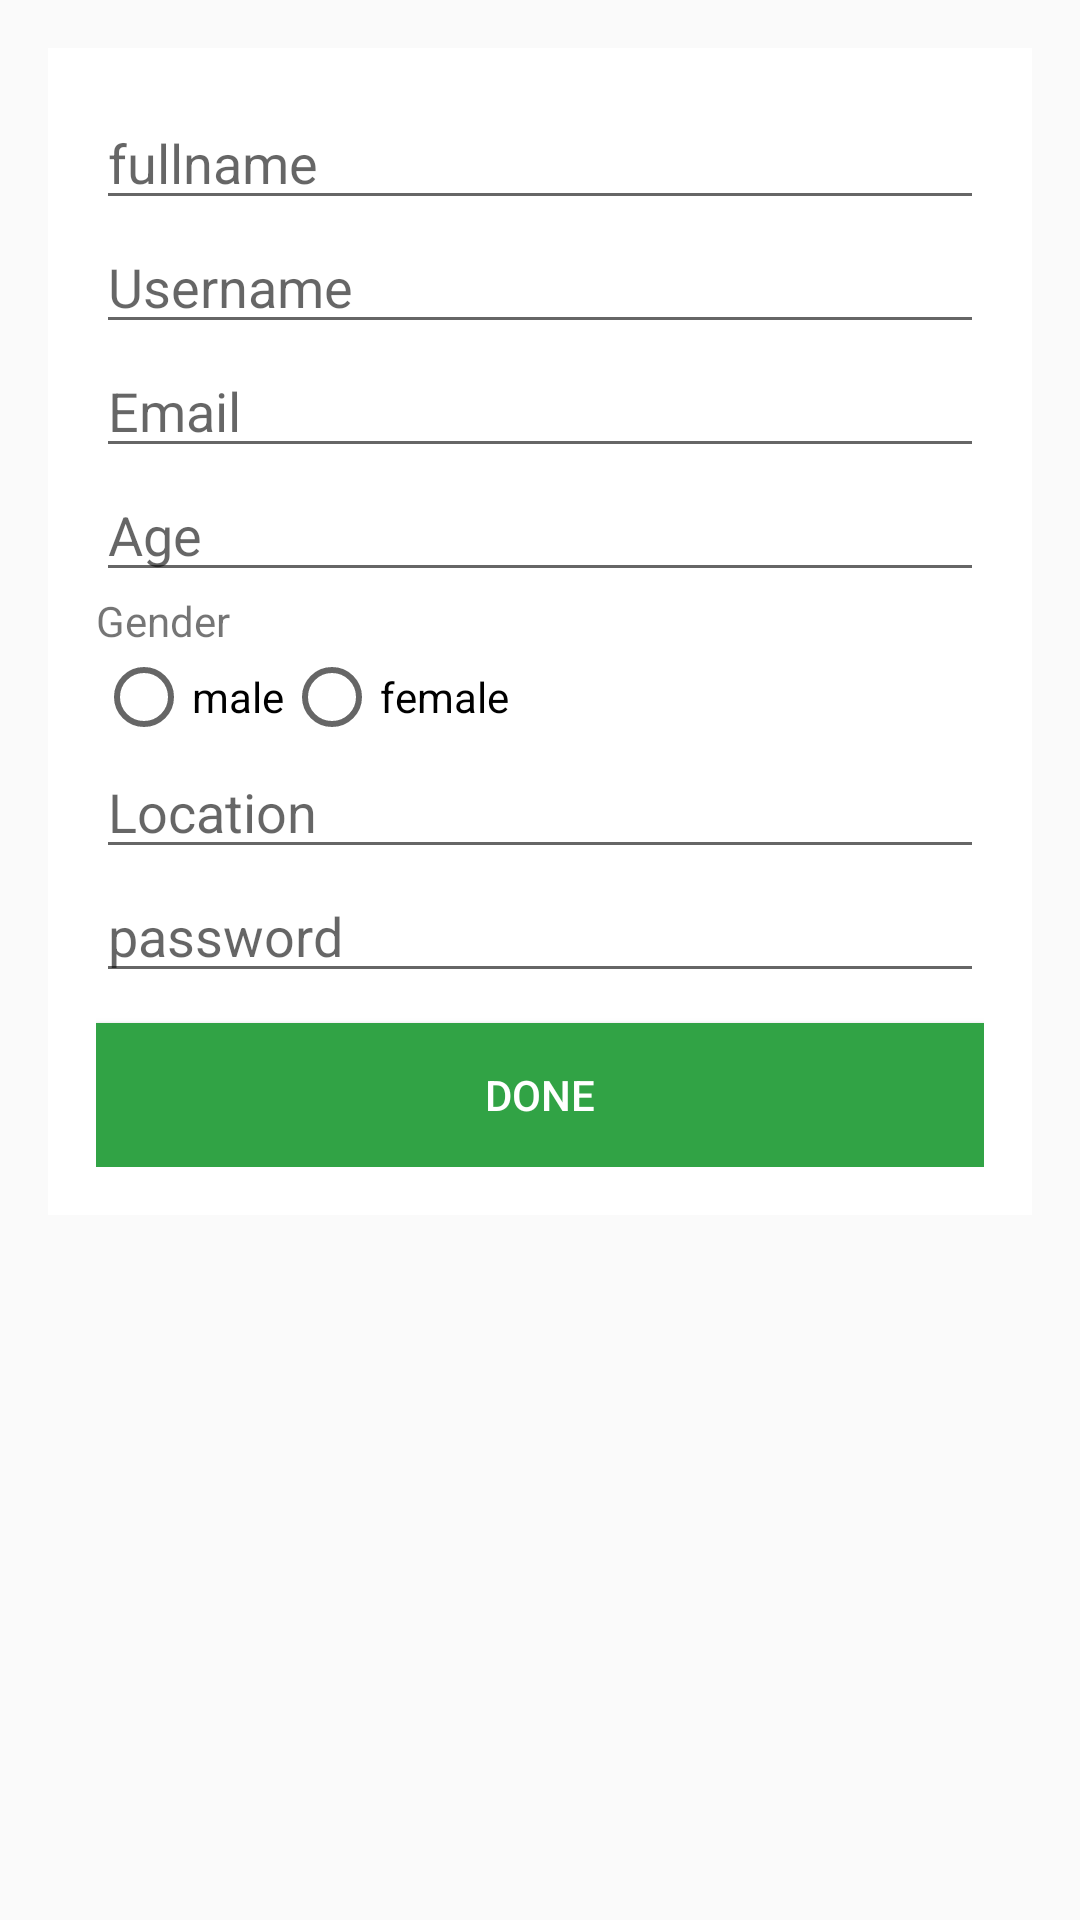

Layout XML and referenced resources for this Android screen:
<!-- AndroidManifest.xml: application theme AppTheme -->
<!-- res/layout/activity_add_patient.xml -->
<?xml version="1.0" encoding="utf-8"?>
<LinearLayout xmlns:android="http://schemas.android.com/apk/res/android"
    xmlns:app="http://schemas.android.com/apk/res-auto"
    xmlns:tools="http://schemas.android.com/tools"
    android:layout_width="match_parent"
    android:layout_height="match_parent"
    tools:context="com.motionlaboratory.tododiet.AddPatientActivity">

    <LinearLayout
        android:layout_marginTop="16dp"
        android:layout_marginLeft="16dp"
        android:layout_marginRight="16dp"
        android:layout_marginBottom="42dp"
        android:layout_width="match_parent"
        android:layout_height="wrap_content"
        android:padding="16dp"
        android:orientation="vertical"
        android:background="@color/colorWhite"
        >

        <EditText
            android:id="@+id/et_fullname_patient"
            android:layout_width="match_parent"
            android:layout_height="wrap_content"
            android:hint="fullname"
            />

        <EditText
            android:id="@+id/et_username_patient"
            android:layout_width="match_parent"
            android:layout_height="wrap_content"
            android:hint="Username"
            />

        <EditText
            android:id="@+id/et_email_patient"
            android:layout_width="match_parent"
            android:layout_height="wrap_content"
            android:hint="Email"
            android:inputType="textEmailAddress"
            />

        <EditText
            android:id="@+id/et_age_patient"
            android:layout_width="match_parent"
            android:layout_height="wrap_content"
            android:hint="Age"
            android:inputType="number"
            />

        <TextView
            android:layout_width="wrap_content"
            android:layout_height="wrap_content"
            android:text="Gender"
            />
        <RadioGroup
            android:layout_width="match_parent"
            android:layout_height="wrap_content"
            android:orientation="horizontal"
            >

            <RadioButton
                android:id="@+id/rd_male"
                android:layout_width="wrap_content"
                android:layout_height="wrap_content"
                android:text="male"
                />
            <RadioButton
                android:id="@+id/rd_female"
                android:layout_width="wrap_content"
                android:layout_height="wrap_content"
                android:text="female"
                />

        </RadioGroup>

        <EditText
            android:id="@+id/et_location_patient"
            android:layout_width="match_parent"
            android:layout_height="wrap_content"
            android:hint="Location"
            />


        <EditText
            android:id="@+id/et_pass_patient"
            android:layout_width="match_parent"
            android:layout_height="wrap_content"
            android:inputType="textPassword"
            android:hint="password"
            />

        <Button
            android:id="@+id/btn_register_patient"
            android:layout_width="match_parent"
            android:layout_height="wrap_content"
            android:layout_marginTop="10dp"
            android:background="@color/colorButton"
            android:text="Done"
            android:textColor="@color/colorWhite"
            />

    </LinearLayout>

</LinearLayout>
<!-- resources referenced by this layout -->
<resources>
  <color name="colorButton">#31A345</color>
  <color name="colorWhite">#FFFFFF</color>
  <style name="AppTheme" parent="Theme.AppCompat.Light.DarkActionBar">
          
          <item name="colorPrimary">@color/colorPrimary</item>
          <item name="colorPrimaryDark">@color/colorPrimaryDark</item>
          <item name="colorAccent">@color/colorAccent</item>
      </style>
  <color name="colorPrimary">#3F51B5</color>
  <color name="colorPrimaryDark">#303F9F</color>
  <color name="colorAccent">#FF4081</color>
</resources>
